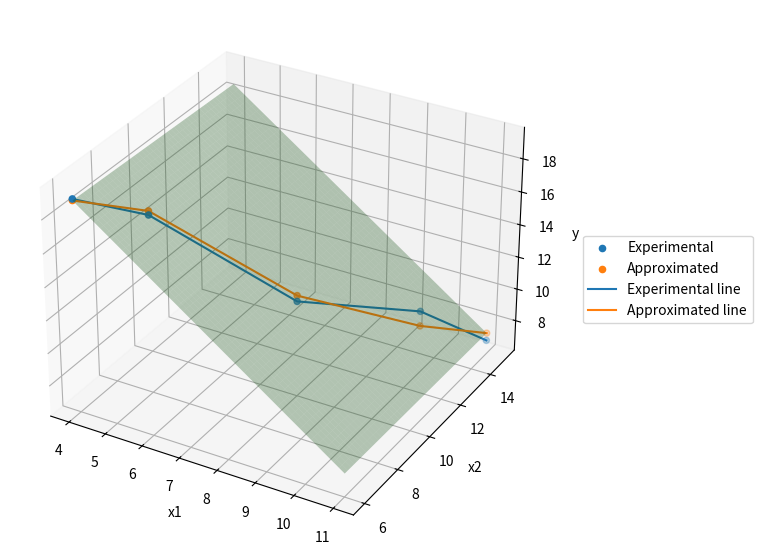

Reproduce this figure in Python.
import numpy as np
import matplotlib.pyplot as plt

# Дані
x1 = np.array([4, 5, 8, 10, 11], dtype=float)
x2 = np.array([6, 8, 10, 13, 15], dtype=float)
y  = np.array([19, 17, 12, 10, 7], dtype=float)

# Параметри
c = 13
a10 = 1.94292804
a11 = -0.124069479
a20 = 1.013993841
a21 = -0.001402278

# Апроксимовані значення
y_hat = c * (a10 + a11 * x1) * (a20 + a21 * x2)

# Похибка
sse = np.sum((y - y_hat) ** 2)
sigma = np.sqrt(sse)

print("SSE =", sse)
print("sigma =", sigma)

# Поверхня
x1_grid = np.linspace(min(x1), max(x1), 50)
x2_grid = np.linspace(min(x2), max(x2), 50)
X1, X2 = np.meshgrid(x1_grid, x2_grid)

Y = c * (a10 + a11 * X1) * (a20 + a21 * X2)

# Графік
fig = plt.figure(figsize=(10, 7))
ax = fig.add_subplot(111, projection='3d')

# Точки
ax.scatter(x1, x2, y, label='Experimental')
ax.scatter(x1, x2, y_hat, label='Approximated')

# Лінії (це те, що було у викладача)
ax.plot(x1, x2, y, label='Experimental line')
ax.plot(x1, x2, y_hat, label='Approximated line')

# Поверхня
ax.plot_surface(X1, X2, Y, alpha=0.3)

ax.set_xlabel('x1')
ax.set_ylabel('x2')
ax.set_zlabel('y')

ax.legend(loc='center left', bbox_to_anchor=(1.05, 0.5))
plt.show()
